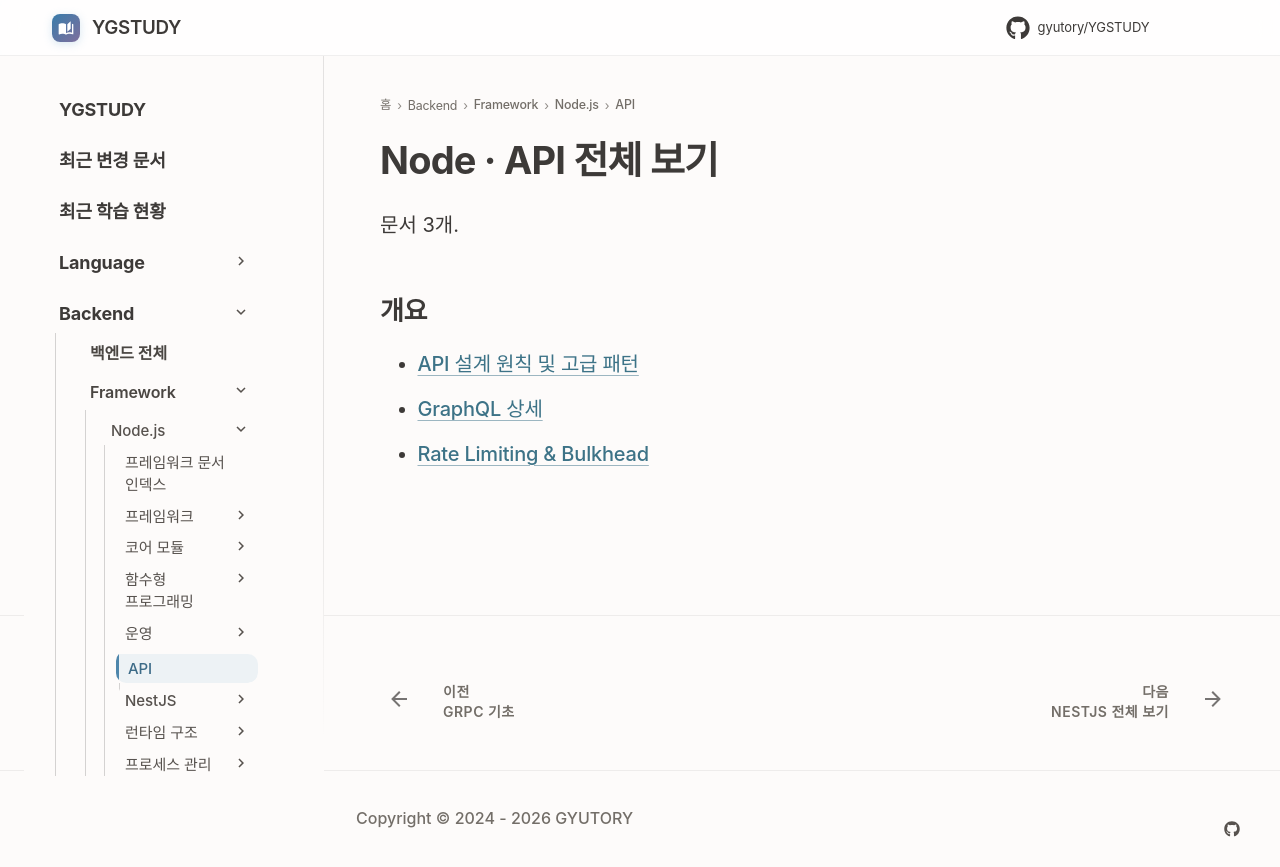

repository: GYUTORY/YGSTUDY · page: Framework/Node/API/index.html · generator: mkdocs

---
title: Node · API 전체 보기
tags: []
hide:
  - toc
---

<!-- AUTO-SECTION-INDEX: tools/section_index.py 가 빌드마다 다시 만든다. 직접 고치지 말 것. -->

# Node · API 전체 보기

문서 3개.

## 개요

- [API 설계 원칙 및 고급 패턴](API_설계_원칙.md)
- [GraphQL 상세](GraphQL.md)
- [Rate Limiting & Bulkhead](Rate_Limiting.md)
